Image classification data set "cnn_board" (DustinCarrion/TicTacToeAgent on GitHub). Class labels (4): board, no board 1, no board 2, no board 3.

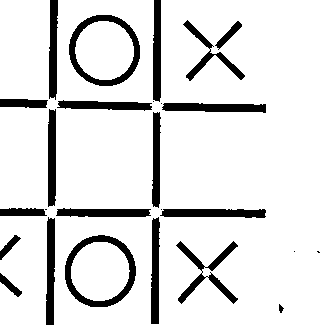
Label: no board 2

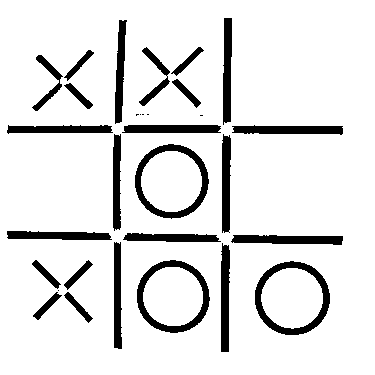
Label: board

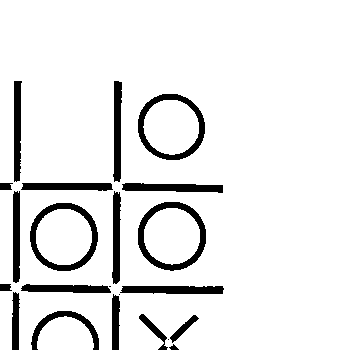
Label: no board 3

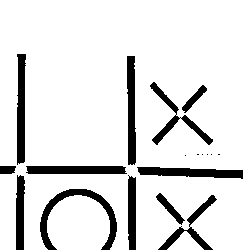
Label: no board 1

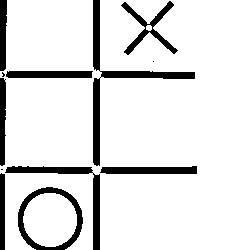
Label: no board 1

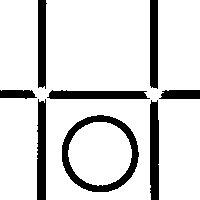
Label: no board 3
